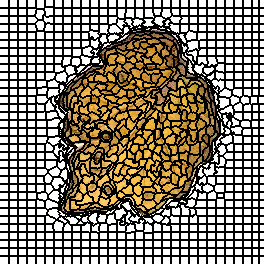

Source data for this figure (header and first rows):
0, 0, 0, 0, 0, 0, 0, 0, 0, 1, 1, 1, 1, 1, 1, 1, 1, 1, 2, 2, 2, 2, 2, 2
0, 0, 0, 0, 0, 0, 0, 0, 0, 1, 1, 1, 1, 1, 1, 1, 1, 1, 2, 2, 2, 2, 2, 2
0, 0, 0, 0, 0, 0, 0, 0, 0, 1, 1, 1, 1, 1, 1, 1, 1, 1, 2, 2, 2, 2, 2, 2
0, 0, 0, 0, 0, 0, 0, 0, 0, 1, 1, 1, 1, 1, 1, 1, 1, 1, 2, 2, 2, 2, 2, 2
0, 0, 0, 0, 0, 0, 0, 0, 0, 1, 1, 1, 1, 1, 1, 1, 1, 1, 2, 2, 2, 2, 2, 2
0, 0, 0, 0, 0, 0, 0, 0, 0, 1, 1, 1, 1, 1, 1, 1, 1, 1, 2, 2, 2, 2, 2, 2
0, 0, 0, 0, 0, 0, 0, 0, 0, 1, 1, 1, 1, 1, 1, 1, 1, 1, 2, 2, 2, 2, 2, 2
0, 0, 0, 0, 0, 0, 0, 0, 0, 1, 1, 1, 1, 1, 1, 1, 1, 1, 2, 2, 2, 2, 2, 2
31, 31, 31, 31, 31, 31, 31, 31, 31, 32, 32, 32, 32, 32, 32, 32, 32, 32, 33, 33, 33, 33, 33, 33
31, 31, 31, 31, 31, 31, 31, 31, 31, 32, 32, 32, 32, 32, 32, 32, 32, 32, 33, 33, 33, 33, 33, 33
31, 31, 31, 31, 31, 31, 31, 31, 31, 32, 32, 32, 32, 32, 32, 32, 32, 32, 33, 33, 33, 33, 33, 33
31, 31, 31, 31, 31, 31, 31, 31, 31, 32, 32, 32, 32, 32, 32, 32, 32, 32, 33, 33, 33, 33, 33, 33
31, 31, 31, 31, 31, 31, 31, 31, 31, 32, 32, 32, 32, 32, 32, 32, 32, 32, 33, 33, 33, 33, 33, 33
31, 31, 31, 31, 31, 31, 31, 31, 31, 32, 32, 32, 32, 32, 32, 32, 32, 32, 33, 33, 33, 33, 33, 33
31, 31, 31, 31, 31, 31, 31, 31, 31, 32, 32, 32, 32, 32, 32, 32, 32, 32, 33, 33, 33, 33, 33, 33
31, 31, 31, 31, 31, 31, 31, 31, 31, 32, 32, 32, 32, 32, 32, 32, 32, 32, 33, 33, 33, 33, 33, 33
62, 62, 62, 62, 62, 62, 62, 62, 62, 63, 63, 63, 63, 63, 63, 63, 63, 63, 64, 64, 64, 64, 64, 64
62, 62, 62, 62, 62, 62, 62, 62, 62, 63, 63, 63, 63, 63, 63, 63, 63, 63, 64, 64, 64, 64, 64, 64
62, 62, 62, 62, 62, 62, 62, 62, 62, 63, 63, 63, 63, 63, 63, 63, 63, 63, 64, 64, 64, 64, 64, 64
62, 62, 62, 62, 62, 62, 62, 62, 62, 63, 63, 63, 63, 63, 63, 63, 63, 63, 64, 64, 64, 64, 64, 64
62, 62, 62, 62, 62, 62, 62, 62, 62, 63, 63, 63, 63, 63, 63, 63, 63, 63, 64, 64, 64, 64, 64, 64
62, 62, 62, 62, 62, 62, 62, 62, 62, 63, 63, 63, 63, 63, 63, 63, 63, 63, 64, 64, 64, 64, 64, 64
62, 62, 62, 62, 62, 62, 62, 62, 62, 63, 63, 63, 63, 63, 63, 63, 63, 63, 64, 64, 64, 64, 64, 64
62, 62, 62, 62, 62, 62, 62, 62, 62, 63, 63, 63, 63, 63, 63, 63, 63, 63, 64, 64, 64, 64, 64, 64
92, 92, 92, 92, 92, 92, 92, 92, 92, 93, 93, 93, 93, 93, 93, 93, 93, 93, 94, 94, 94, 94, 94, 94
92, 92, 92, 92, 92, 92, 92, 92, 92, 93, 93, 93, 93, 93, 93, 93, 93, 93, 94, 94, 94, 94, 94, 94
92, 92, 92, 92, 92, 92, 92, 92, 92, 93, 93, 93, 93, 93, 93, 93, 93, 93, 94, 94, 94, 94, 94, 94
92, 92, 92, 92, 92, 92, 92, 92, 92, 93, 93, 93, 93, 93, 93, 93, 93, 93, 94, 94, 94, 94, 94, 94
92, 92, 92, 92, 92, 92, 92, 92, 92, 93, 93, 93, 93, 93, 93, 93, 93, 93, 94, 94, 94, 94, 94, 94
92, 92, 92, 92, 92, 92, 92, 92, 92, 93, 93, 93, 93, 93, 93, 93, 93, 93, 94, 94, 94, 94, 94, 94
92, 92, 92, 92, 92, 92, 92, 92, 92, 93, 93, 93, 93, 93, 93, 93, 93, 93, 94, 94, 94, 94, 94, 94
92, 92, 92, 92, 92, 92, 92, 92, 92, 93, 93, 93, 93, 93, 93, 93, 93, 93, 94, 94, 94, 94, 94, 94
128, 128, 128, 128, 128, 128, 128, 128, 128, 129, 129, 129, 129, 129, 129, 129, 129, 129, 130, 130, 130, 130, 130, 130
128, 128, 128, 128, 128, 128, 128, 128, 128, 129, 129, 129, 129, 129, 129, 129, 129, 129, 130, 130, 130, 130, 130, 130
128, 128, 128, 128, 128, 128, 128, 128, 128, 129, 129, 129, 129, 129, 129, 129, 129, 129, 130, 130, 130, 130, 130, 130
128, 128, 128, 128, 128, 128, 128, 128, 128, 129, 129, 129, 129, 129, 129, 129, 129, 129, 130, 130, 130, 130, 130, 130
128, 128, 128, 128, 128, 128, 128, 128, 128, 129, 129, 129, 129, 129, 129, 129, 129, 129, 130, 130, 130, 130, 130, 130
128, 128, 128, 128, 128, 128, 128, 128, 128, 129, 129, 129, 129, 129, 129, 129, 129, 129, 130, 130, 130, 130, 130, 130
128, 128, 128, 128, 128, 128, 128, 128, 128, 129, 129, 129, 129, 129, 129, 129, 129, 129, 130, 130, 130, 130, 130, 130
128, 128, 128, 128, 128, 128, 128, 128, 128, 129, 129, 129, 129, 129, 129, 129, 129, 129, 130, 130, 130, 130, 130, 130
160, 160, 160, 160, 160, 160, 160, 160, 160, 161, 161, 161, 161, 161, 161, 161, 161, 161, 162, 162, 162, 162, 162, 162
160, 160, 160, 160, 160, 160, 160, 160, 160, 161, 161, 161, 161, 161, 161, 161, 161, 161, 162, 162, 162, 162, 162, 162
160, 160, 160, 160, 160, 160, 160, 160, 160, 161, 161, 161, 161, 161, 161, 161, 161, 161, 162, 162, 162, 162, 162, 162
160, 160, 160, 160, 160, 160, 160, 160, 160, 161, 161, 161, 161, 161, 161, 161, 161, 161, 162, 162, 162, 162, 162, 162
160, 160, 160, 160, 160, 160, 160, 160, 160, 161, 161, 161, 161, 161, 161, 161, 161, 161, 162, 162, 162, 162, 162, 162
160, 160, 160, 160, 160, 160, 160, 160, 160, 161, 161, 161, 161, 161, 161, 161, 161, 161, 162, 162, 162, 162, 162, 162
160, 160, 160, 160, 160, 160, 160, 160, 160, 161, 161, 161, 161, 161, 161, 161, 161, 161, 162, 162, 162, 162, 162, 162
160, 160, 160, 160, 160, 160, 160, 160, 160, 161, 161, 161, 161, 161, 161, 161, 161, 161, 162, 162, 162, 162, 162, 162
191, 191, 191, 191, 191, 191, 191, 191, 191, 192, 192, 192, 192, 192, 192, 192, 192, 192, 193, 193, 193, 193, 193, 193
191, 191, 191, 191, 191, 191, 191, 191, 191, 192, 192, 192, 192, 192, 192, 192, 192, 192, 193, 193, 193, 193, 193, 193
191, 191, 191, 191, 191, 191, 191, 191, 191, 192, 192, 192, 192, 192, 192, 192, 192, 192, 193, 193, 193, 193, 193, 193
191, 191, 191, 191, 191, 191, 191, 191, 191, 192, 192, 192, 192, 192, 192, 192, 192, 192, 193, 193, 193, 193, 193, 193
191, 191, 191, 191, 191, 191, 191, 191, 191, 192, 192, 192, 192, 192, 192, 192, 192, 192, 193, 193, 193, 193, 193, 193
191, 191, 191, 191, 191, 191, 191, 191, 191, 192, 192, 192, 192, 192, 192, 192, 192, 192, 193, 193, 193, 193, 193, 193
191, 191, 191, 191, 191, 191, 191, 191, 191, 192, 192, 192, 192, 192, 192, 192, 192, 192, 193, 193, 193, 193, 193, 193
191, 191, 191, 191, 191, 191, 191, 191, 191, 192, 192, 192, 192, 192, 192, 192, 192, 192, 193, 193, 193, 193, 193, 193
222, 222, 222, 222, 222, 222, 222, 222, 222, 223, 223, 223, 223, 223, 223, 223, 223, 223, 224, 224, 224, 224, 224, 224
222, 222, 222, 222, 222, 222, 222, 222, 222, 223, 223, 223, 223, 223, 223, 223, 223, 223, 224, 224, 224, 224, 224, 224
222, 222, 222, 222, 222, 222, 222, 222, 222, 223, 223, 223, 223, 223, 223, 223, 223, 223, 224, 224, 224, 224, 224, 224
222, 222, 222, 222, 222, 222, 222, 222, 222, 223, 223, 223, 223, 223, 223, 223, 223, 223, 224, 224, 224, 224, 224, 224
222, 222, 222, 222, 222, 222, 222, 222, 222, 223, 223, 223, 223, 223, 223, 223, 223, 223, 224, 224, 224, 224, 224, 224
... 203 more rows
